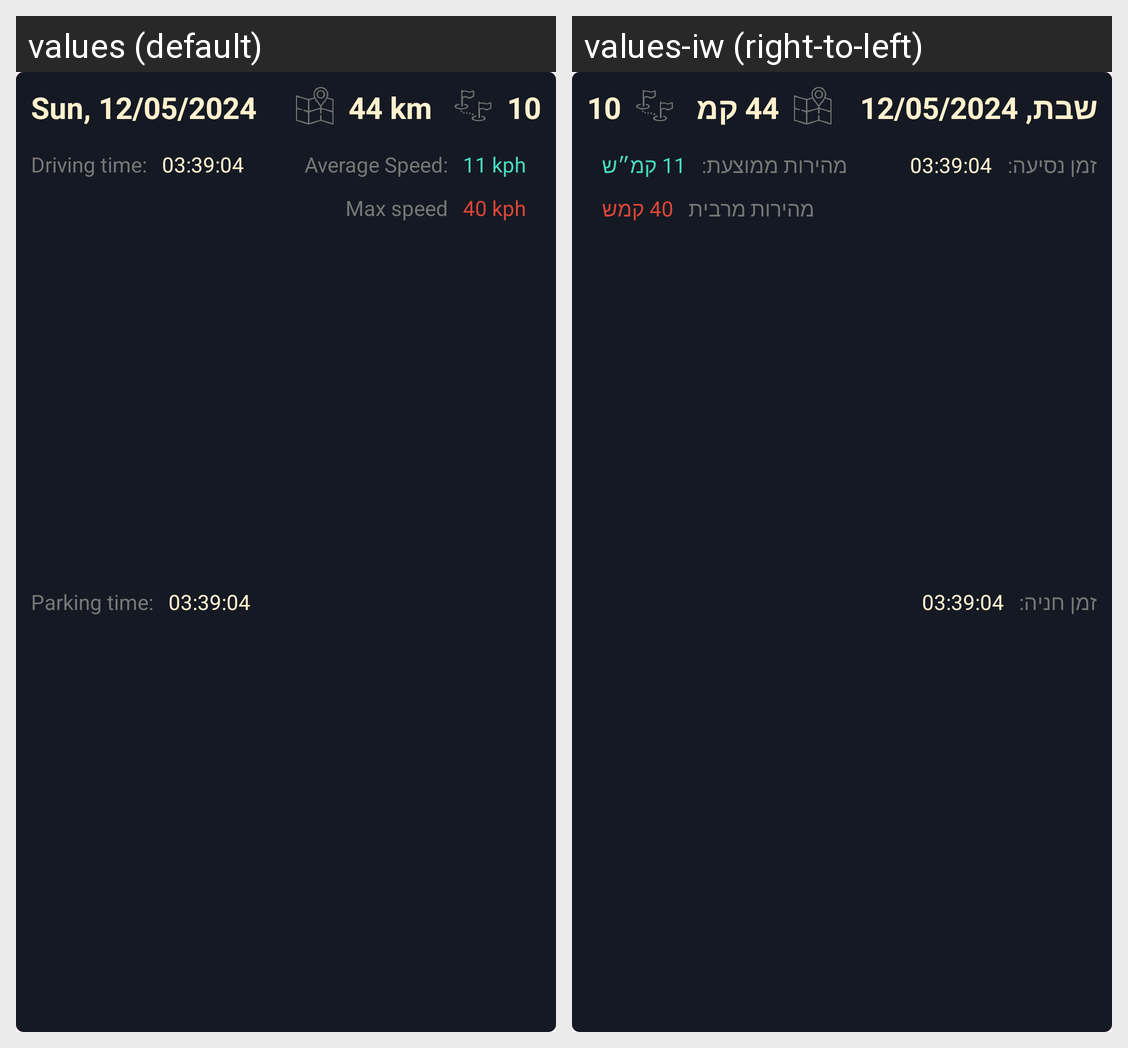

Strings drawn on this Android screen and how each of the app's shown locales translates them:
Android screen res/layout/report_item_view.xml rendered under 2 locales, left to right: values (default), values-iw (right-to-left). Device: Nexus 5 (rendered at 1080×1920; each locale shown at half size, 540×960, under a caption strip naming it); theme Theme.CarApp.
Strings drawn on this screen, with the default value and each locale's value (text and hints the layout hard-codes, and strings that could not be matched under every locale, appear in the picture but are not listed):

sun_12_05_2024
  values: Sun, 12/05/2024
  values-iw: שבת, 12/05/2024

_44_km
  values: 44 km
  values-iw: 44 קמ

_10
  values: 10
  values-iw: 10

driving_time
  values: Driving time:
  values-iw: זמן נסיעה:

_03_39_04
  values: 03:39:04
  values-iw: 03:39:04

average_speed
  values: Average Speed:
  values-iw: מהירות ממוצעת:

_11_kph
  values: 11 kph
  values-iw: 11 קמ״ש

parking_time
  values: Parking time:
  values-iw: זמן חניה:

max_speed
  values: Max speed
  values-iw: מהירות מרבית

_40_kph
  values: 40 kph
  values-iw: 40 קמש
